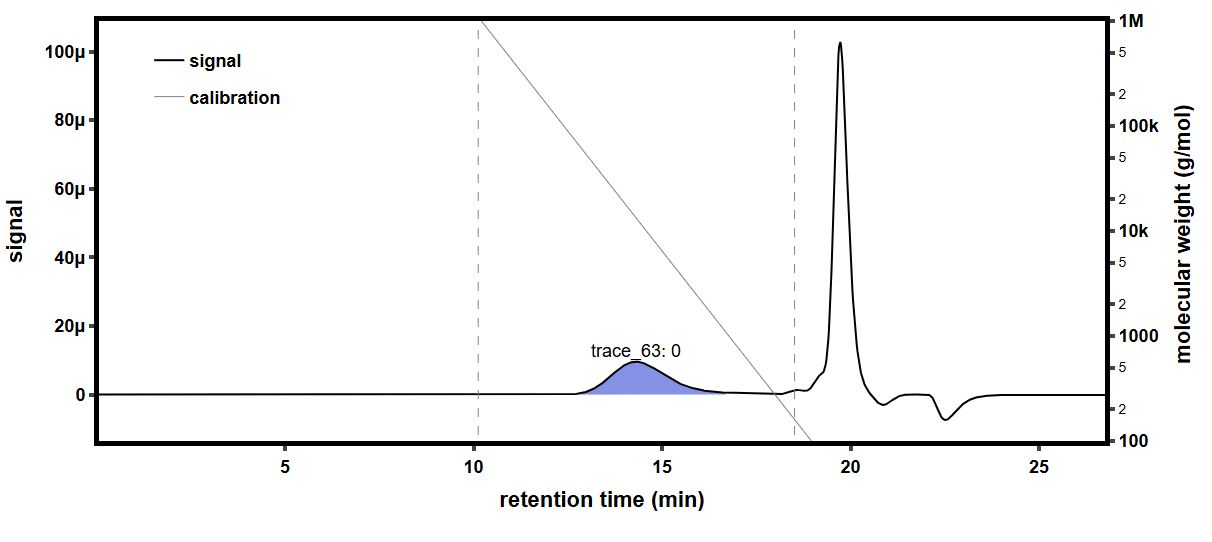

The table this chart was drawn from, first rows:
time (min), raw light scattering data: detector volt…, raw light scattering data: detector volt…, raw light scattering data: detector volt…, raw light scattering data: detector volt…, raw light scattering data: detector volt…, raw light scattering data: detector volt…, raw light scattering data: detector volt…, raw light scattering data: detector volt…, raw UV absorbance data: detector voltage…, differential refractive index data: diff…, Forward Laser Monitor: Forward Laser Mon…, Auto-inject Signal: Auto-inject Signal, Auto-inject Signal: Auto-inject Signal, absolute refractive index data: absolute…
-0.1711, 0.02557, 0.01467, 0.03923, 0.02805, 0.03274, 0.02686, 0.04089, 0.0159, , -0.000278, 1.006, , 1.44
-0.1542, 0.02557, 0.01467, 0.03923, 0.02805, 0.03273, 0.02686, 0.04089, 0.0159, , -0.000278, 1.006, , 1.44
-0.1374, 0.02557, 0.01467, 0.03923, 0.02805, 0.03273, 0.02686, 0.04089, 0.0159, , -0.000278, 1.006, , 1.44
-0.1206, 0.02557, 0.01467, 0.03923, 0.02805, 0.03273, 0.02686, 0.04089, 0.01589, , -0.000278, 1.006, , 1.44
-0.1037, 0.02557, 0.01467, 0.03923, 0.02805, 0.03273, 0.02686, 0.04089, 0.01589, , -0.000278, 1.006, , 1.44
-0.08691, 0.02557, 0.01468, 0.03923, 0.02805, 0.03273, 0.02686, 0.04089, 0.01589, , -0.000278, 1.006, , 1.44
-0.07007, 0.02557, 0.01467, 0.03923, 0.02805, 0.03273, 0.02686, 0.04088, 0.01589, , -0.000278, 1.006, , 1.44
-0.05324, 0.02557, 0.01467, 0.03922, 0.02805, 0.03273, 0.02686, 0.04088, 0.0159, , -0.000278, 1.006, , 1.44
-0.0364, 0.02557, 0.01467, 0.03922, 0.02805, 0.03273, 0.02686, 0.04089, 0.0159, , -0.000278, 1.006, , 1.44
-0.01957, 0.02557, 0.01467, 0.03922, 0.02805, 0.03273, 0.02686, 0.04089, 0.0159, , -0.000278, 1.006, , 1.44
-0.002733, 0.02557, 0.01468, 0.03922, 0.02805, 0.03273, 0.02686, 0.04089, 0.0159, , -0.000278, 1.006, , 1.44
0.0141, 0.02557, 0.01468, 0.03923, 0.02805, 0.03273, 0.02686, 0.04089, 0.0159, , -0.000278, 1.006, , 1.44
0.03094, 0.02557, 0.01467, 0.03923, 0.02805, 0.03273, 0.02686, 0.04088, 0.0159, , -0.000278, 1.006, , 1.44
0.04777, 0.02557, 0.01467, 0.03922, 0.02804, 0.03273, 0.02686, 0.04088, 0.0159, , -0.000278, 1.006, , 1.44
0.06461, 0.02557, 0.01467, 0.03923, 0.02804, 0.03274, 0.02686, 0.04089, 0.0159, , -0.000278, 1.006, , 1.44
0.08144, 0.02557, 0.01468, 0.03923, 0.02805, 0.03273, 0.02686, 0.04089, 0.0159, 0.05475, -0.000278, 1.006, , 1.44
0.09827, 0.02557, 0.01467, 0.03923, 0.02805, 0.03273, 0.02686, 0.04088, 0.0159, 0.05475, -0.000278, 1.006, , 1.44
0.1151, 0.02557, 0.01467, 0.03923, 0.02805, 0.03273, 0.02686, 0.04089, 0.0159, 0.05476, -0.000278, 1.006, , 1.44
0.1319, 0.02557, 0.01467, 0.03922, 0.02805, 0.03273, 0.02686, 0.04089, 0.0159, 0.05476, -0.000278, 1.006, , 1.44
0.1488, 0.02557, 0.01467, 0.03922, 0.02805, 0.03274, 0.02686, 0.04088, 0.01589, 0.05475, -0.000278, 1.006, , 1.44
0.1656, 0.02557, 0.01468, 0.03923, 0.02805, 0.03274, 0.02686, 0.04089, 0.0159, 0.05475, -0.000278, 1.006, , 1.44
0.1824, 0.02557, 0.01467, 0.03923, 0.02805, 0.03274, 0.02686, 0.04089, 0.01589, 0.05475, -0.000278, 1.006, , 1.44
0.1993, 0.02557, 0.01468, 0.03922, 0.02805, 0.03273, 0.02686, 0.04088, 0.01589, 0.05475, -0.000278, 1.006, , 1.44
0.2161, 0.02557, 0.01467, 0.03922, 0.02805, 0.03274, 0.02686, 0.04089, 0.0159, 0.05475, -0.000278, 1.006, , 1.44
0.233, 0.02557, 0.01467, 0.03923, 0.02805, 0.03274, 0.02686, 0.04089, 0.0159, 0.05475, -0.000278, 1.006, , 1.44
0.2498, 0.02557, 0.01468, 0.03923, 0.02805, 0.03273, 0.02686, 0.04089, 0.0159, 0.05475, -0.000278, 1.006, , 1.44
0.2666, 0.02557, 0.01468, 0.03923, 0.02805, 0.03273, 0.02686, 0.04089, 0.0159, 0.05475, -0.000278, 1.006, , 1.44
0.2835, 0.02557, 0.01468, 0.03923, 0.02805, 0.03274, 0.02686, 0.04089, 0.0159, 0.05475, -0.000278, 1.006, , 1.44
0.3003, 0.02557, 0.01468, 0.03922, 0.02805, 0.03274, 0.02686, 0.04089, 0.0159, 0.05475, -0.000278, 1.006, , 1.44
0.3171, 0.02557, 0.01468, 0.03923, 0.02805, 0.03274, 0.02686, 0.04089, 0.0159, 0.05475, -0.000278, 1.006, , 1.44
0.334, 0.02557, 0.01468, 0.03923, 0.02805, 0.03274, 0.02686, 0.04089, 0.0159, 0.05474, -0.000278, 1.006, , 1.44
0.3508, 0.02557, 0.01468, 0.03923, 0.02805, 0.03274, 0.02686, 0.04089, 0.0159, 0.05474, -0.000278, 1.006, , 1.44
0.3676, 0.02557, 0.01468, 0.03923, 0.02805, 0.03274, 0.02686, 0.04089, 0.0159, 0.05475, -0.000278, 1.006, , 1.44
0.3845, 0.02558, 0.01467, 0.03923, 0.02805, 0.03274, 0.02686, 0.04089, 0.0159, 0.05475, -0.000278, 1.006, , 1.44
0.4013, 0.02558, 0.01467, 0.03923, 0.02805, 0.03274, 0.02686, 0.04089, 0.0159, 0.05475, -0.000278, 1.006, , 1.44
0.4181, 0.02557, 0.01468, 0.03923, 0.02805, 0.03273, 0.02686, 0.04089, 0.0159, 0.05474, -0.000278, 1.006, , 1.44
0.435, 0.02557, 0.01468, 0.03923, 0.02805, 0.03273, 0.02686, 0.04089, 0.0159, 0.05475, -0.000278, 1.006, , 1.44
0.4518, 0.02557, 0.01468, 0.03923, 0.02805, 0.03273, 0.02686, 0.04088, 0.0159, 0.05475, -0.000278, 1.006, , 1.44
0.4686, 0.02557, 0.01468, 0.03923, 0.02805, 0.03273, 0.02686, 0.04089, 0.0159, 0.05475, -0.000278, 1.006, , 1.44
0.4855, 0.02557, 0.01467, 0.03923, 0.02805, 0.03273, 0.02686, 0.04089, 0.0159, 0.05475, -0.000278, 1.006, , 1.44
0.5023, 0.02557, 0.01467, 0.03922, 0.02805, 0.03274, 0.02686, 0.04089, 0.0159, 0.05475, -0.000278, 1.006, , 1.44
0.5191, 0.02557, 0.01468, 0.03923, 0.02805, 0.03274, 0.02686, 0.04089, 0.01589, 0.05475, -0.000278, 1.006, , 1.44
0.536, 0.02557, 0.01468, 0.03923, 0.02805, 0.03274, 0.02686, 0.04089, 0.01589, 0.05475, -0.000278, 1.006, , 1.44
0.5528, 0.02557, 0.01467, 0.03923, 0.02805, 0.03274, 0.02686, 0.04089, 0.01589, 0.05475, -0.000278, 1.006, , 1.44
0.5696, 0.02557, 0.01467, 0.03923, 0.02805, 0.03274, 0.02686, 0.04089, 0.0159, 0.05475, -0.000278, 1.006, , 1.44
0.5865, 0.02557, 0.01468, 0.03923, 0.02805, 0.03273, 0.02686, 0.04089, 0.0159, 0.05475, -0.000278, 1.006, , 1.44
0.6033, 0.02557, 0.01468, 0.03923, 0.02805, 0.03274, 0.02686, 0.04089, 0.01589, 0.05475, -0.000278, 1.006, , 1.44
0.6201, 0.02557, 0.01467, 0.03923, 0.02805, 0.03274, 0.02686, 0.04089, 0.01589, 0.05475, -0.000278, 1.006, , 1.44
0.637, 0.02557, 0.01467, 0.03923, 0.02805, 0.03274, 0.02686, 0.04089, 0.0159, 0.05475, -0.000278, 1.006, , 1.44
0.6538, 0.02557, 0.01467, 0.03923, 0.02805, 0.03274, 0.02686, 0.04089, 0.0159, 0.05476, -0.000278, 1.006, , 1.44
0.6706, 0.02557, 0.01467, 0.03923, 0.02805, 0.03274, 0.02686, 0.04088, 0.0159, 0.05476, -0.000278, 1.006, , 1.44
0.6875, 0.02557, 0.01467, 0.03923, 0.02805, 0.03274, 0.02686, 0.04089, 0.0159, 0.05476, -0.000278, 1.006, , 1.44
0.7043, 0.02557, 0.01467, 0.03923, 0.02805, 0.03274, 0.02686, 0.04089, 0.01589, 0.05476, -0.000278, 1.006, , 1.44
0.7212, 0.02557, 0.01467, 0.03923, 0.02805, 0.03274, 0.02686, 0.04089, 0.01589, 0.05476, -0.000278, 1.006, , 1.44
0.738, 0.02557, 0.01467, 0.03923, 0.02805, 0.03274, 0.02686, 0.04089, 0.01589, 0.05476, -0.000278, 1.006, , 1.44
0.7548, 0.02557, 0.01467, 0.03923, 0.02805, 0.03274, 0.02686, 0.04089, 0.0159, 0.05476, -0.000278, 1.006, , 1.44
0.7717, 0.02557, 0.01467, 0.03923, 0.02805, 0.03274, 0.02686, 0.04089, 0.0159, 0.05476, -0.000278, 1.006, , 1.44
0.7885, 0.02557, 0.01467, 0.03923, 0.02805, 0.03274, 0.02686, 0.04089, 0.0159, 0.05476, -0.000278, 1.006, , 1.44
0.8053, 0.02557, 0.01467, 0.03923, 0.02805, 0.03274, 0.02686, 0.04089, 0.0159, 0.05476, -0.000278, 1.006, , 1.44
0.8222, 0.02557, 0.01467, 0.03923, 0.02805, 0.03274, 0.02686, 0.04089, 0.0159, 0.05476, -0.000278, 1.006, , 1.44
... 1,603 more rows
